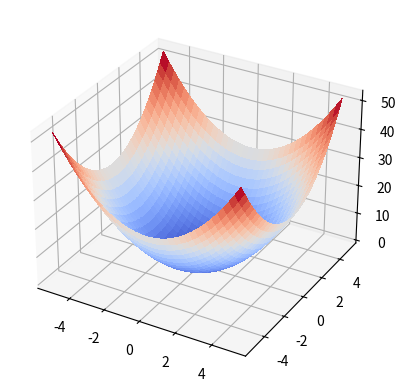

Source code (Python):


from matplotlib import cm
from matplotlib.ticker import LinearLocator, FormatStrFormatter
import numpy as np

import matplotlib.pyplot as plt
from mpl_toolkits.mplot3d import Axes3D
fig = plt.figure()
ax = fig.add_subplot(111, projection='3d')


def Sphere(parameters):
    result=0
    for x in parameters:
        result += x**2
    return result

#for i in range(-5.12,5.12):
#    for j in range(-5.12,5.12):
#        parameters = (i,j)
#        print( Sphere(parameters))


X = np.arange(-5.12, 5.12, 0.1)
Y = np.arange(-5.12, 5.12, 0.1)
X, Y = np.meshgrid(X, Y)

Z = Sphere((X,Y))

# Plot the surface.
surf = ax.plot_surface(X, Y, Z, cmap=cm.coolwarm,linewidth=0, antialiased=False)
plt.show()
